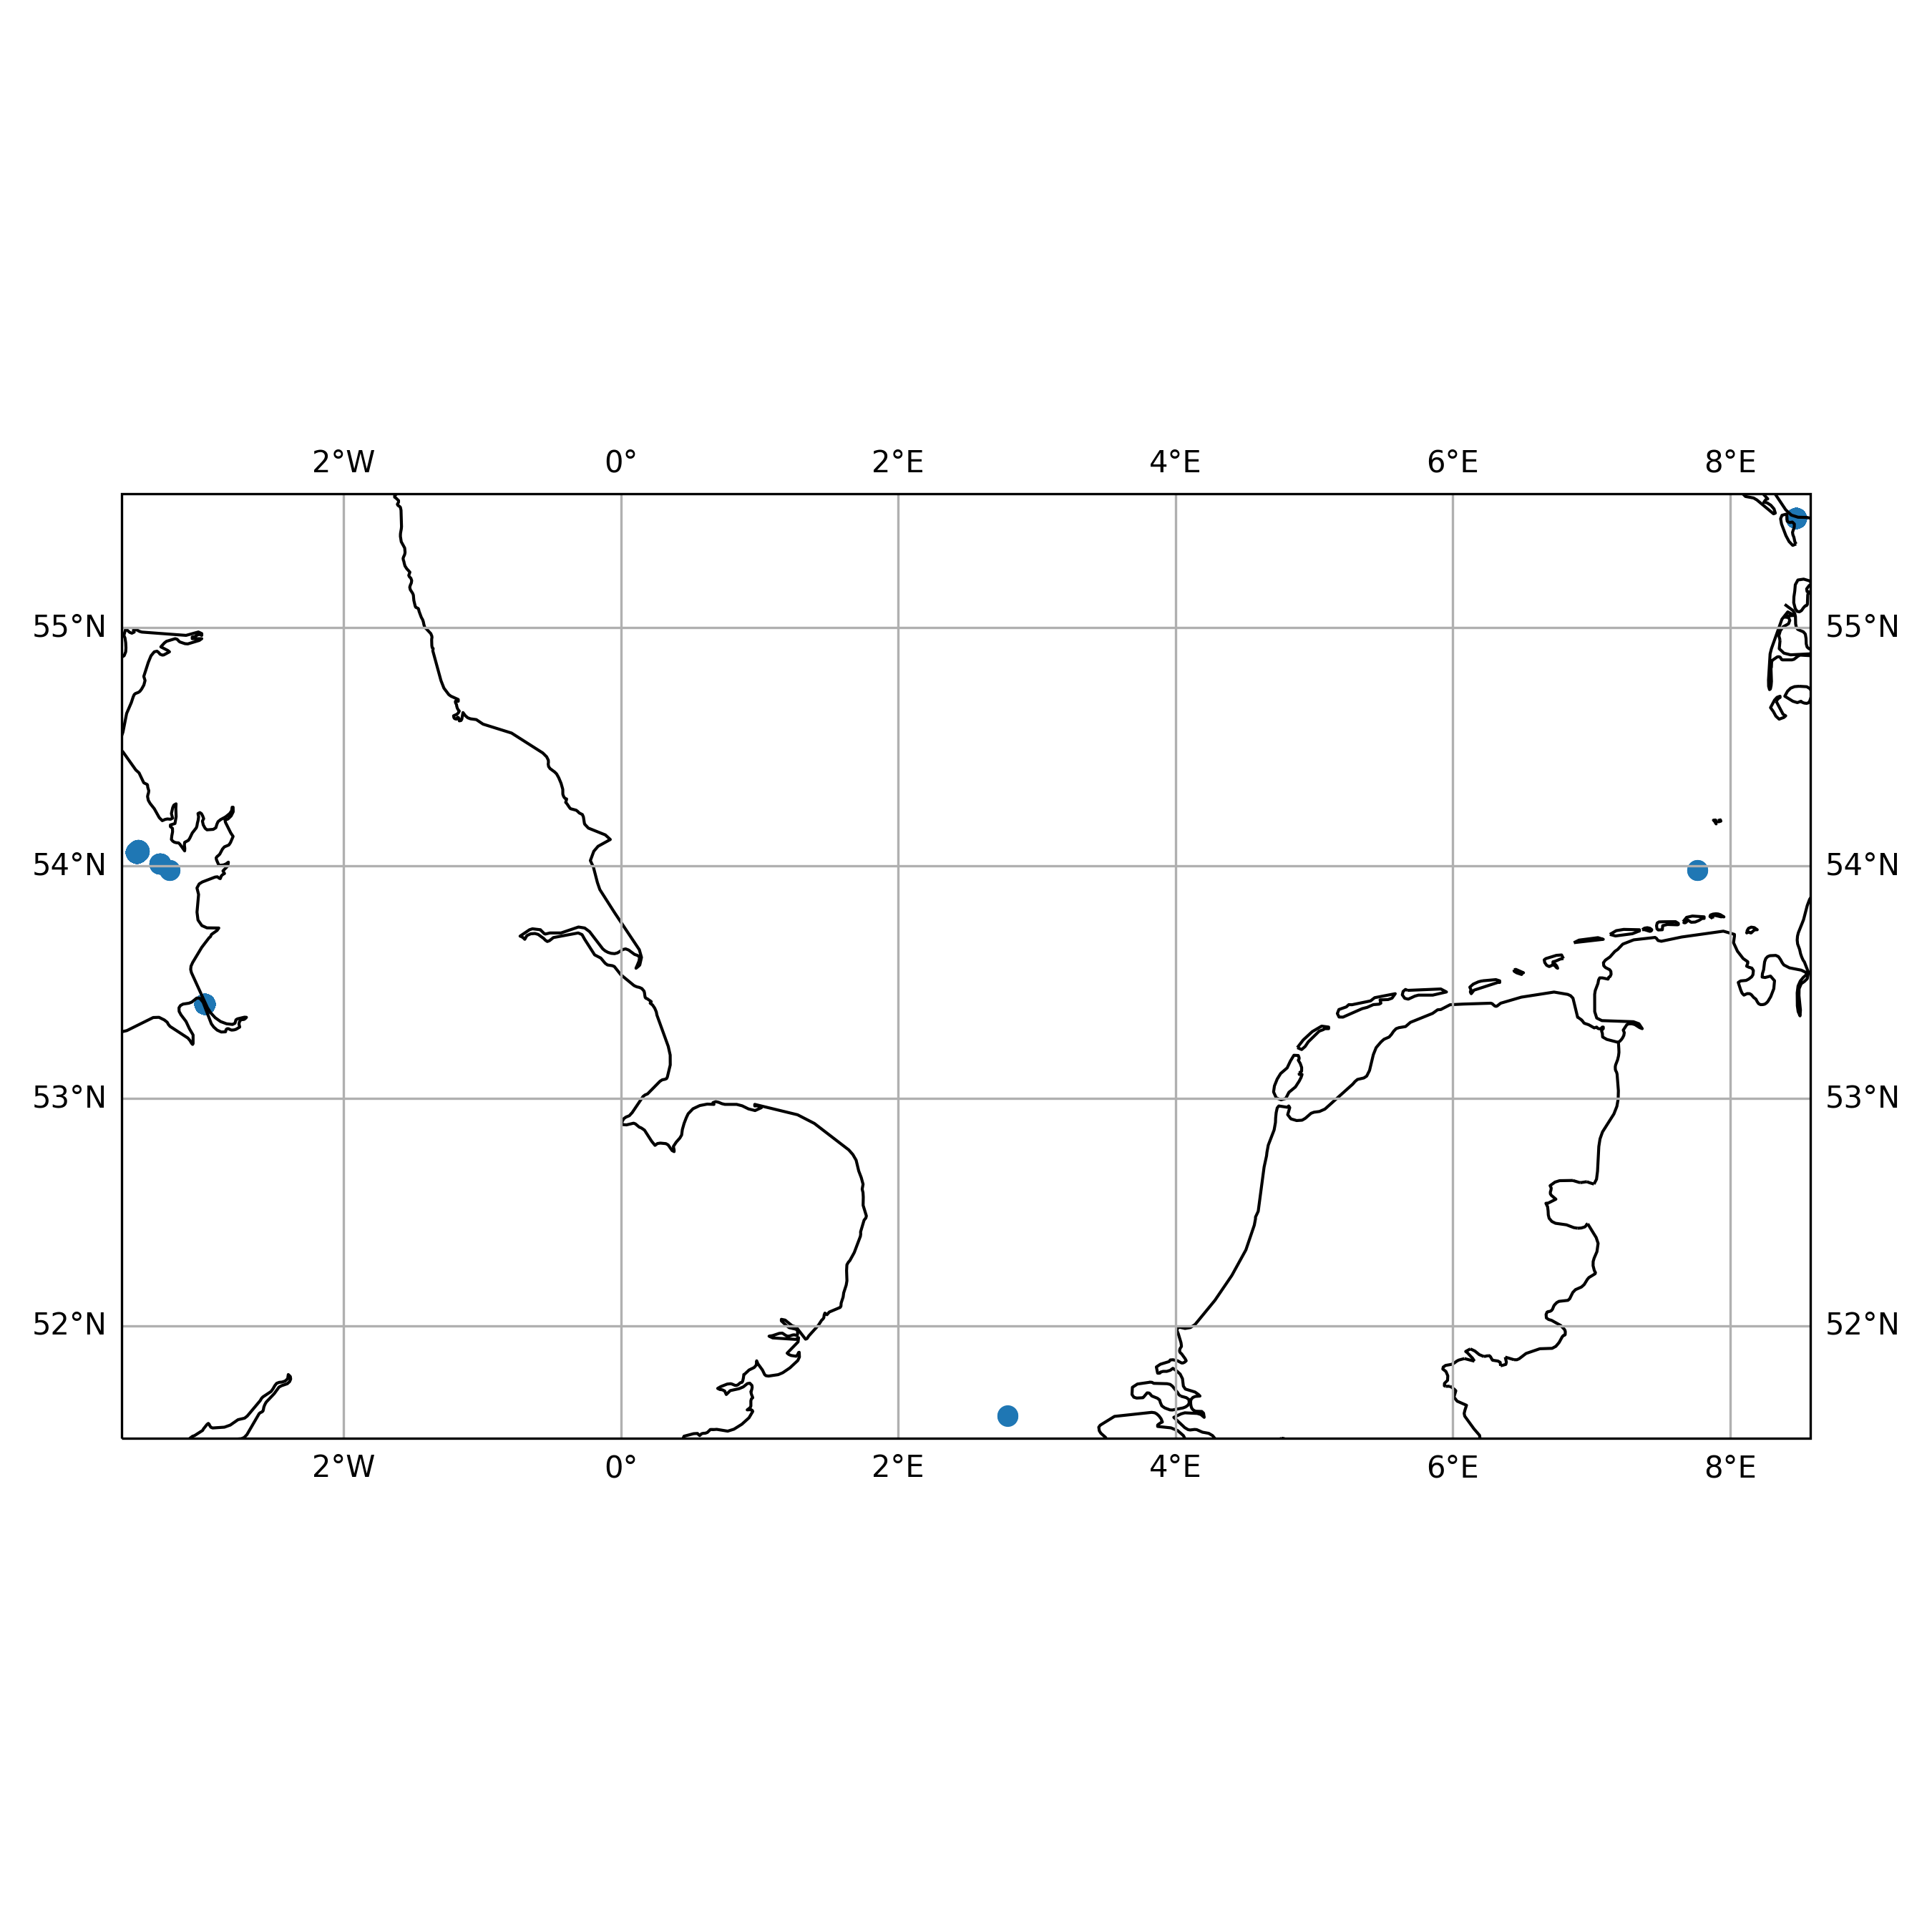

Source data for this figure (header and first rows):
timestamp, epoch, latitude, longitude, speed, heading, course, status
2015-07-24 07:22:39+00:00, 1437722559, 53.98, 7.764, 0.0, 318.0, 318.0, 3
2015-07-24 09:06:47+00:00, 1437728807, 53.98, 7.764, 0.0, 319.0, 319.0, 3
2016-01-20 21:09:24+00:00, 1453324164, 53.41, -3.001, 0.0, 338.0, 338.0, 0
2016-01-20 23:22:55+00:00, 1453332175, 53.41, -3.001, 0.0, 337.0, 337.0, 5
2016-01-21 00:07:54+00:00, 1453334874, 53.41, -3.001, 0.0, 337.0, 337.0, 5
2016-01-21 01:10:55+00:00, 1453338655, 53.41, -3.001, 0.0, 337.0, 337.0, 5
2016-01-21 02:13:55+00:00, 1453342435, 53.41, -3.001, 0.0, 337.0, 337.0, 5
2016-01-21 03:16:55+00:00, 1453346215, 53.41, -3.001, 0.0, 337.0, 337.0, 5
2016-01-21 04:19:55+00:00, 1453349995, 53.41, -3.001, 0.0, 337.0, 337.0, 5
2016-01-21 05:01:54+00:00, 1453352514, 53.41, -3.001, 0.0, 337.0, 337.0, 5
2016-01-21 06:07:55+00:00, 1453356475, 53.41, -3.001, 0.0, 337.0, 337.0, 5
2016-01-21 07:10:55+00:00, 1453360255, 53.41, -3.001, 0.0, 337.0, 337.0, 5
2016-01-21 08:13:54+00:00, 1453364034, 53.41, -3.001, 0.0, 337.0, 337.0, 5
2016-01-21 09:19:54+00:00, 1453367994, 53.41, -3.001, 0.0, 337.0, 337.0, 5
2016-01-21 11:06:14+00:00, 1453374374, 53.41, -3.001, 0.0, 337.0, 337.0, 5
2016-01-21 12:09:14+00:00, 1453378154, 53.41, -3.001, 0.0, 337.0, 337.0, 5
2016-01-21 14:15:14+00:00, 1453385714, 53.41, -3.001, 0.0, 337.0, 337.0, 5
2016-01-21 15:18:13+00:00, 1453389493, 53.41, -3.001, 0.0, 337.0, 337.0, 5
2016-01-21 16:00:14+00:00, 1453392014, 53.41, -3.001, 0.0, 337.0, 337.0, 5
2016-01-21 17:03:14+00:00, 1453395794, 53.41, -3.001, 0.0, 337.0, 337.0, 5
2016-01-21 18:06:14+00:00, 1453399574, 53.41, -3.001, 0.0, 337.0, 337.0, 5
2016-01-21 21:00:13+00:00, 1453410013, 53.41, -3.001, 0.0, 337.0, 337.0, 5
2016-01-21 23:06:12+00:00, 1453417572, 53.41, -3.001, 0.0, 337.0, 337.0, 5
2016-01-22 00:09:14+00:00, 1453421354, 53.41, -3.001, 0.0, 337.0, 337.0, 5
2016-01-22 01:12:13+00:00, 1453425133, 53.41, -3.001, 0.0, 337.0, 337.0, 5
2016-01-22 02:15:13+00:00, 1453428913, 53.41, -3.001, 0.0, 337.0, 337.0, 5
2016-01-22 04:00:13+00:00, 1453435213, 53.41, -3.001, 0.0, 337.0, 337.0, 5
2016-01-22 06:06:14+00:00, 1453442774, 53.41, -3.001, 0.0, 336.0, 336.0, 5
2016-01-22 09:15:13+00:00, 1453454113, 53.41, -3.001, 0.0, 337.0, 337.0, 5
2016-01-22 10:18:14+00:00, 1453457894, 53.41, -3.001, 0.0, 337.0, 337.0, 5
2016-01-22 11:00:14+00:00, 1453460414, 53.41, -3.001, 0.0, 337.0, 337.0, 5
2016-01-22 12:03:13+00:00, 1453464193, 53.41, -3.001, 0.0, 337.0, 337.0, 5
2016-01-22 13:09:14+00:00, 1453468154, 53.41, -3.001, 0.0, 337.0, 337.0, 5
2016-01-22 14:12:14+00:00, 1453471934, 53.41, -3.001, 0.0, 337.0, 337.0, 5
2016-01-22 15:15:14+00:00, 1453475714, 53.41, -3.001, 0.0, 337.0, 337.0, 5
2016-01-22 16:18:12+00:00, 1453479492, 53.41, -3.001, 0.0, 337.0, 337.0, 5
2016-01-22 17:03:13+00:00, 1453482193, 53.41, -3.001, 0.0, 337.0, 337.0, 5
2016-01-22 18:06:14+00:00, 1453485974, 53.41, -3.001, 0.0, 337.0, 337.0, 5
2016-01-22 19:09:13+00:00, 1453489753, 53.41, -3.001, 0.0, 337.0, 337.0, 5
2016-01-22 20:12:12+00:00, 1453493532, 53.41, -3.001, 0.0, 337.0, 337.0, 5
2016-01-22 21:15:14+00:00, 1453497314, 53.41, -3.001, 0.0, 337.0, 337.0, 5
2016-01-22 22:18:13+00:00, 1453501093, 53.41, -3.001, 0.0, 337.0, 337.0, 5
2016-01-22 23:00:13+00:00, 1453503613, 53.41, -3.001, 0.0, 337.0, 337.0, 5
2016-01-23 00:03:13+00:00, 1453507393, 53.41, -3.001, 0.0, 337.0, 337.0, 5
2016-01-23 01:09:14+00:00, 1453511354, 53.41, -3.001, 0.0, 337.0, 337.0, 5
2016-01-23 02:12:14+00:00, 1453515134, 53.41, -3.001, 0.0, 337.0, 337.0, 5
2016-01-23 03:15:14+00:00, 1453518914, 53.41, -3.001, 0.0, 337.0, 337.0, 5
2016-01-23 04:18:14+00:00, 1453522694, 53.41, -3.001, 0.0, 337.0, 337.0, 5
2016-01-23 05:03:15+00:00, 1453525395, 53.41, -3.001, 0.0, 337.0, 337.0, 5
2016-01-23 06:12:16+00:00, 1453529536, 53.41, -3.001, 0.0, 337.0, 337.0, 5
2016-01-23 07:18:14+00:00, 1453533494, 53.41, -3.001, 0.0, 337.0, 337.0, 5
2016-01-23 09:03:14+00:00, 1453539794, 53.41, -3.001, 0.0, 337.0, 337.0, 5
2016-01-23 10:05:52+00:00, 1453543552, 53.41, -3.001, 0.0, 337.0, 337.0, 5
2016-01-23 11:08:52+00:00, 1453547332, 53.41, -3.001, 0.0, 337.0, 337.0, 5
2016-01-23 12:11:52+00:00, 1453551112, 53.41, -3.001, 0.0, 337.0, 337.0, 5
2016-01-23 13:05:52+00:00, 1453554352, 53.41, -3.001, 0.0, 337.0, 337.0, 5
2016-01-23 14:11:51+00:00, 1453558311, 53.41, -3.001, 0.0, 337.0, 337.0, 5
2016-01-23 15:14:52+00:00, 1453562092, 53.41, -3.001, 0.0, 337.0, 337.0, 5
2016-01-23 16:17:50+00:00, 1453565870, 53.41, -3.001, 0.0, 337.0, 337.0, 5
2016-01-23 17:20:51+00:00, 1453569651, 53.41, -3.001, 0.0, 338.0, 338.0, 5
... 1,313 more rows
